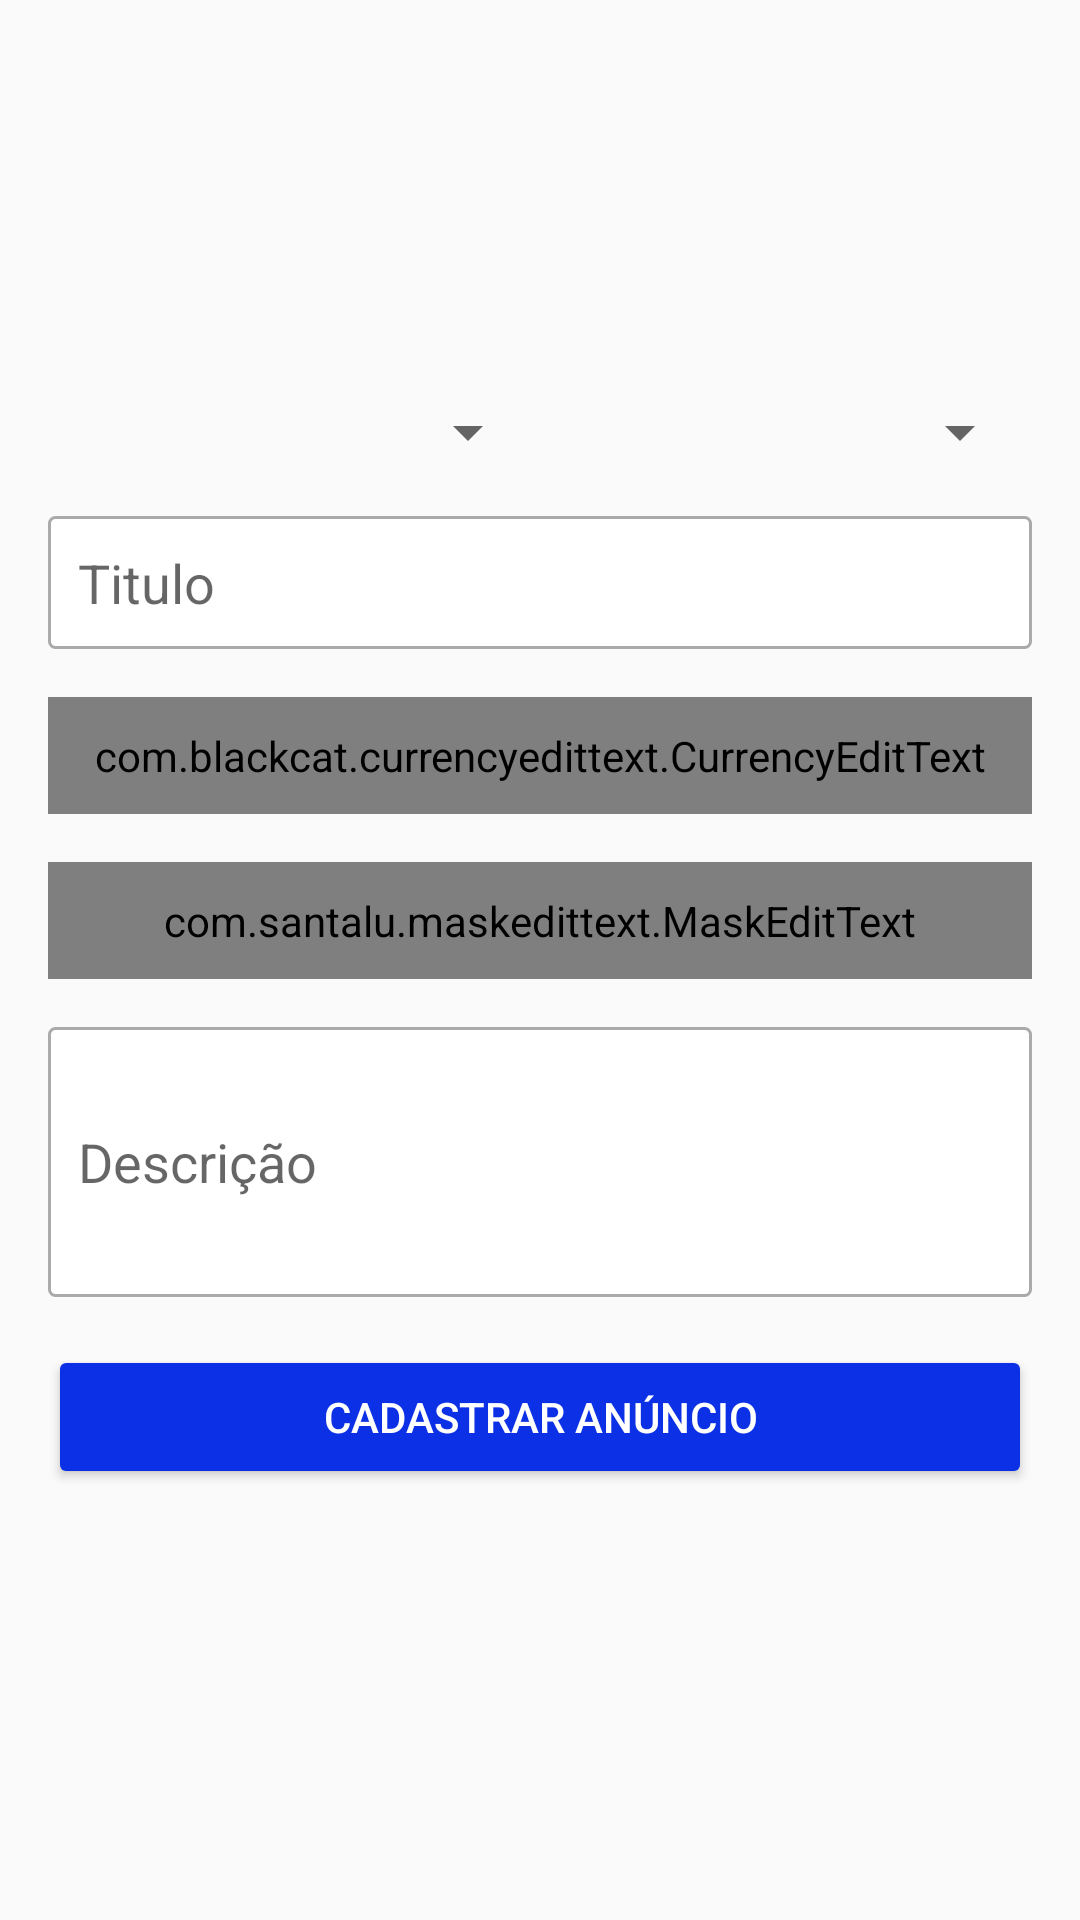

This screen was rendered from an Android layout file. Write that file and the resources it references.
<!-- AndroidManifest.xml: application theme AppTheme -->
<!-- res/layout/activity_cadastrar_anuncio.xml -->
<?xml version="1.0" encoding="utf-8"?>
<LinearLayout xmlns:android="http://schemas.android.com/apk/res/android"
    xmlns:app="http://schemas.android.com/apk/res-auto"
    xmlns:tools="http://schemas.android.com/tools"
    android:layout_width="match_parent"
    android:layout_height="match_parent"
    android:orientation="vertical"
    android:padding="16dp"
    tools:context=".activity.CadastrarAnuncioActivity">

    <LinearLayout
        android:layout_width="match_parent"
        android:layout_height="100dp"
        android:layout_marginBottom="16dp"
        android:orientation="horizontal">

        <ImageView
            android:id="@+id/imageCadastro1"
            android:layout_width="0dp"
            android:layout_height="wrap_content"
            android:layout_weight="1"
            app:srcCompat="@drawable/padrao" />

        <ImageView
            android:id="@+id/imageCadastro2"
            android:layout_width="0dp"
            android:layout_height="wrap_content"
            android:layout_weight="1"
            app:srcCompat="@drawable/padrao" />

        <ImageView
            android:id="@+id/imageCadastro3"
            android:layout_width="0dp"
            android:layout_height="wrap_content"
            android:layout_weight="1"
            app:srcCompat="@drawable/padrao" />
    </LinearLayout>

    <LinearLayout
        android:layout_width="match_parent"
        android:layout_height="wrap_content"
        android:layout_marginBottom="16dp"
        android:orientation="horizontal">

        <Spinner
            android:id="@+id/spinnerEstado"
            android:layout_width="match_parent"
            android:layout_height="wrap_content"
            android:layout_weight="1" />

        <Spinner
            android:id="@+id/spinnerCategoria"
            android:layout_width="match_parent"
            android:layout_height="wrap_content"
            android:layout_weight="1" />
    </LinearLayout>

    <EditText
        android:id="@+id/editTitulo"
        android:layout_width="match_parent"
        android:layout_height="wrap_content"
        android:layout_marginBottom="16dp"
        android:background="@drawable/bg_edit_text"
        android:ems="10"
        android:hint="Titulo"
        android:inputType="textPersonName"
        android:padding="10dp" />


    <com.blackcat.currencyedittext.CurrencyEditText
        android:id="@+id/editValor"
        android:layout_width="match_parent"
        android:layout_height="wrap_content"
        android:layout_marginBottom="16dp"
        android:background="@drawable/bg_edit_text"
        android:ems="10"
        android:hint="Valor"
        android:inputType="textPersonName"
        android:padding="10dp"
        />

    <com.santalu.maskedittext.MaskEditText
        android:id="@+id/editTelefone"
        android:layout_width="match_parent"
        android:layout_height="wrap_content"
        android:hint="Telefone"
        android:inputType="phone"
        app:met_mask="(##) #####-####"
        android:layout_marginBottom="16dp"
        android:background="@drawable/bg_edit_text"
        android:padding="10dp"
        />

    <EditText
        android:id="@+id/editDescricao"
        android:layout_width="match_parent"
        android:layout_height="90dp"
        android:layout_marginBottom="16dp"
        android:background="@drawable/bg_edit_text"
        android:ems="10"
        android:hint="Descrição"
        android:inputType="textPersonName"
        android:padding="10dp" />

    <Button
        android:id="@+id/button"
        android:layout_width="match_parent"
        android:layout_height="wrap_content"
        android:onClick="validarDadosAnuncio"
        android:text="Cadastrar anúncio"
        android:theme="@style/botaoPadrao" />
</LinearLayout>
<!-- resources referenced by this layout -->
<resources>
  <!-- drawable bg_edit_text (drawable) -->
  <?xml version="1.0" encoding="utf-8"?>
  <shape xmlns:android="http://schemas.android.com/apk/res/android"
      android:shape="rectangle">
  
      <solid android:color="#ffffff" />
      <stroke android:width="1dp"
          android:color="@android:color/darker_gray" />
      <corners android:radius="2dp" />
  </shape>
  <style name="botaoPadrao" parent="Theme.AppCompat.Light">
  
          <item name="colorControlHighlight">#d500f9</item>
          <item name="colorButtonNormal">@color/colorPrimary</item>
          <item name="android:textColor">@android:color/white</item>
      </style>
  <style name="AppTheme" parent="Theme.AppCompat.Light.DarkActionBar">
          
          <item name="colorPrimary">@color/colorPrimary</item>
          <item name="colorPrimaryDark">@color/colorPrimaryDark</item>
          <item name="colorAccent">@color/colorAccent</item>
      </style>
  <color name="colorPrimary">#0B30E6</color>
  <color name="colorPrimaryDark">#FFEB3B</color>
  <color name="colorAccent">#EC1909</color>
</resources>
